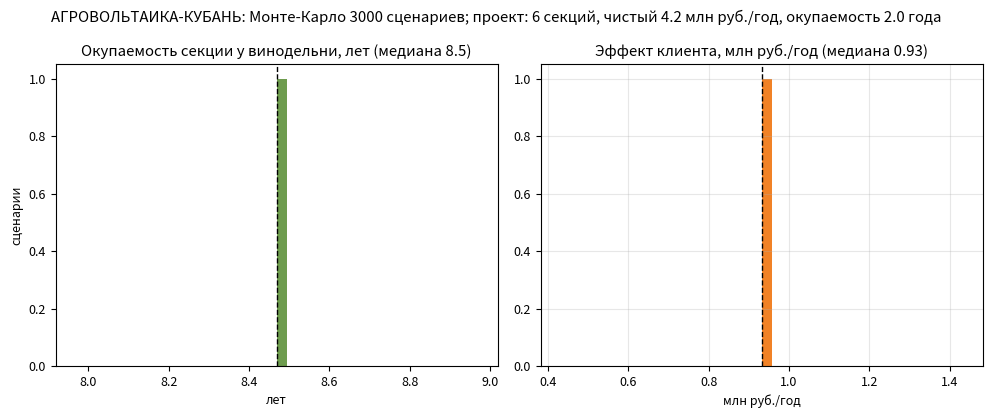

Write the Python code that produced this figure.
# АГРОВОЛЬТАИКА-КУБАНЬ: экономика проекта и клиента (винодельни)
# Запуск: python3 solarpark_economics.py -> solarpark_economics.png
import numpy as np
import matplotlib.pyplot as plt

rng = np.random.default_rng(23)
N = 3000

# --- клиент: секция 50 кВт на винограднике ---
kwh_year = rng.triangular(56, 60, 64) * 1e3      # кВт·ч/год (1 120–1 280 кВт·ч/кВт)
price_grid = rng.triangular(8.8, 9.5, 10.4)      # руб./кВт·ч для юрлиц
energy_saving = kwh_year * price_grid            # руб./год
# защита урожая: аналог противоградовой сетки (400–600 тыс./га на 0,7 га) + избежание потерь
shield_value = rng.triangular(0.25, 0.42, 0.65) * 1e6
client_benefit = energy_saving + shield_value
client_payback = 7.9e6 / client_benefit          # при покупке секции за 7,9 млн

# --- проект: маржа секции и окупаемость капзатрат ---
sections_year = 6
margin_section = 2.1e6                           # 7,9 − 5,8 млн руб.
revenue = sections_year * 7.9e6
opex = revenue - sections_year * margin_section + 8.4e6  # себестоимость + постоянные расходы
net = (revenue - opex) / 1e6
payback_project = 8.6 / net

plt.rcParams.update({"font.size": 9})
fig, ax = plt.subplots(1, 2, figsize=(10, 4.2))
ax[0].hist(client_payback, bins=40, color="#558b2f", alpha=0.85)
ax[0].axvline(np.median(client_payback), color="k", ls="--", lw=1)
ax[0].set_title(f"Окупаемость секции у винодельни, лет (медиана {np.median(client_payback):.1f})")
ax[0].set_xlabel("лет"); ax[0].set_ylabel("сценарии")
ax[1].hist(client_benefit / 1e6, bins=40, color="#ef6c00", alpha=0.85)
ax[1].axvline(np.median(client_benefit) / 1e6, color="k", ls="--", lw=1)
ax[1].set_title(f"Эффект клиента, млн руб./год (медиана {np.median(client_benefit)/1e6:.2f})")
ax[1].set_xlabel("млн руб./год"); ax[1].grid(alpha=0.3)
fig.suptitle(f"АГРОВОЛЬТАИКА-КУБАНЬ: Монте-Карло {N} сценариев; "
             f"проект: 6 секций, чистый {net:.1f} млн руб./год, окупаемость {payback_project:.1f} года")
fig.tight_layout()
fig.savefig("solarpark_economics.png", dpi=150)
print("клиент: медиана эффекта %.0f тыс. руб./год, окупаемость %.1f года; "
      "проект: чистый %.1f млн руб./год, окупаемость %.2f года"
      % (np.median(client_benefit)/1e3, np.median(client_payback), net, payback_project))
